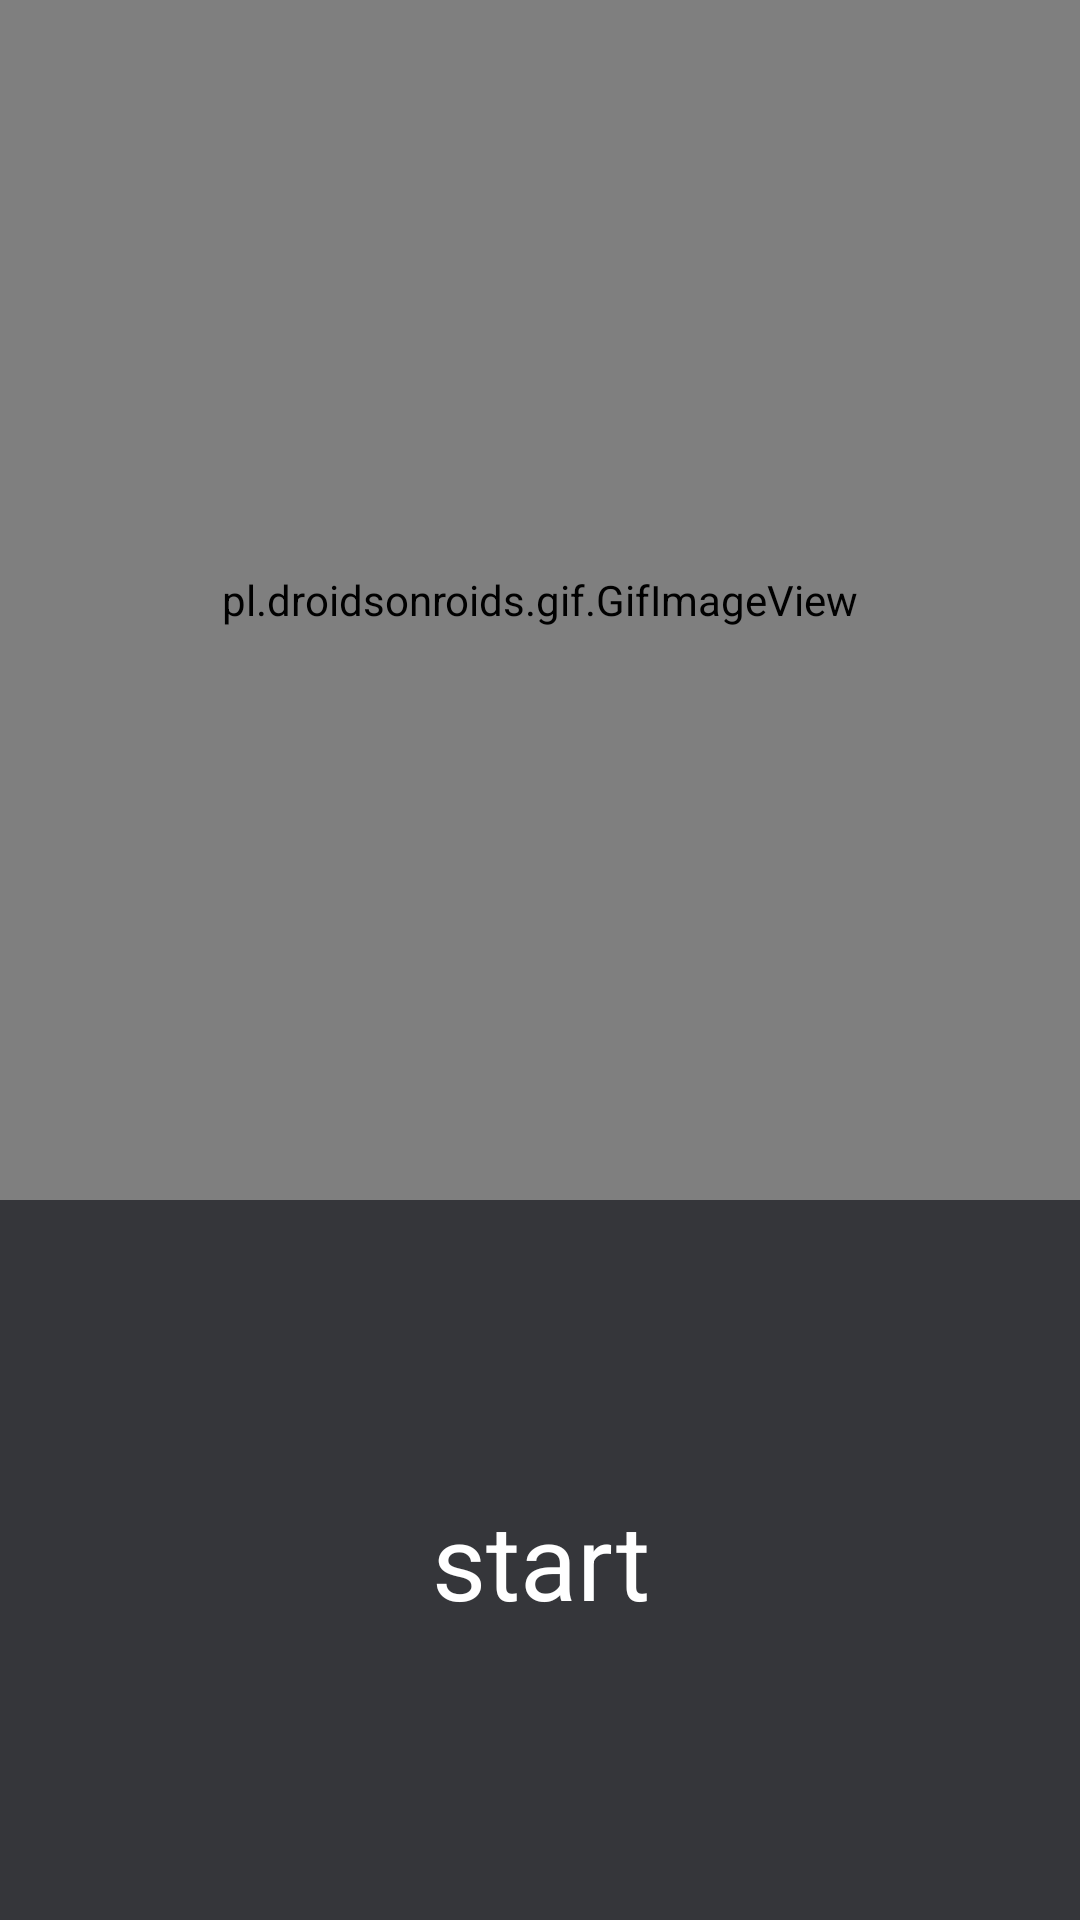

Produce the Android XML layout that renders to this screen, including the resource entries it uses.
<!-- AndroidManifest.xml: application theme Theme.BeatFeat -->
<!-- res/layout/activity_eight_exercise.xml -->
<?xml version="1.0" encoding="utf-8"?>
<LinearLayout xmlns:android="http://schemas.android.com/apk/res/android"
    xmlns:app="http://schemas.android.com/apk/res-auto"
    xmlns:tools="http://schemas.android.com/tools"
    android:layout_width="match_parent"
    android:layout_height="match_parent"
    android:orientation="vertical"
    android:background="@color/cardColor"
    tools:context=".activity.EightExercise">

    <pl.droidsonroids.gif.GifImageView
        android:layout_width="400dp"
        android:layout_height="400dp"
        android:layout_gravity="center"
        android:layout_marginStart="20dp"
        android:layout_marginEnd="20dp"
        android:src="@drawable/exersice_8"/>

    <TextView
        android:layout_width="200dp"
        android:layout_height="200dp"
        android:background="@drawable/solid_circle"
        android:layout_gravity="center"
        android:text="start"
        android:layout_marginTop="20dp"
        android:gravity="center"
        android:textSize="35sp"
        android:textColor="#fff"
        android:id="@+id/timer1"/>

</LinearLayout>
<!-- resources referenced by this layout -->
<resources>
  <color name="cardColor">#35363a</color>
  <style name="Theme.BeatFeat" parent="Theme.AppCompat.Light.NoActionBar">
          
          <item name="colorPrimary">@color/purple_500</item>
          <item name="colorPrimaryVariant">@color/black</item>
          <item name="colorOnPrimary">@color/white</item>
          
          <item name="colorSecondary">@color/teal_200</item>
          <item name="colorSecondaryVariant">@color/teal_700</item>
          <item name="colorOnSecondary">@color/black</item>
          
          <item name="android:statusBarColor" tools:targetApi="l">?attr/colorPrimaryVariant</item>
          
      </style>
  <color name="purple_500">#FF6200EE</color>
  <color name="black">#FF000000</color>
  <color name="white">#FFFFFFFF</color>
  <color name="teal_200">#FF03DAC5</color>
  <color name="teal_700">#FF018786</color>
</resources>
